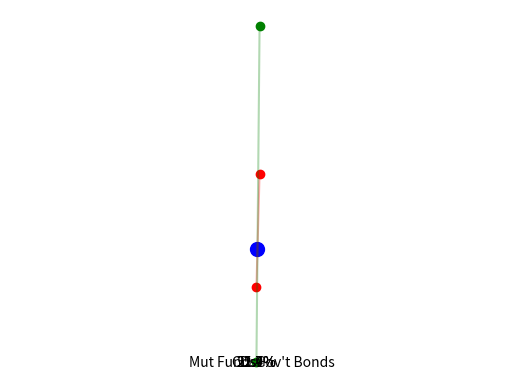
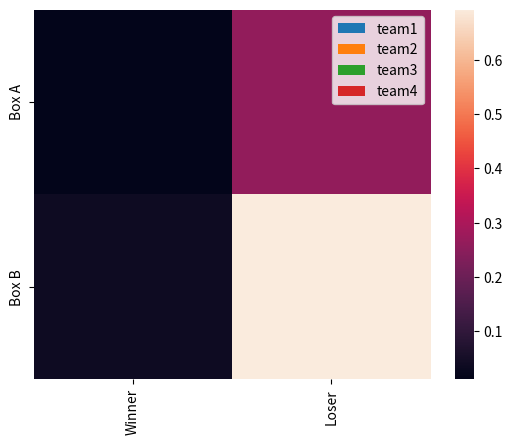

Generate these figures, in order, with matplotlib:
# 1. Reebok is designing a new type of Crossfit shoe, the Nano X. The fixed cost for the
# production will be $24,000. The variable cost will be $36 per pair of shoes. The shoes will
# sell for $107 for each pair. Using Python, graph the cost and revenue functions and
# determine how many pairs of sneakers will have to be sold for the company to break even on
# this new line of shoes.

import matplotlib.pyplot as plt
import math

# Expenses
# y = 36x + 24000
exp_slope = 36
exp_int   = 24000

exp_x0 = 0
exp_y0 = exp_slope * exp_x0 + exp_int
exp_x1 = 1000
exp_y1 = exp_slope * exp_x1 + exp_int

# Revenue
# y = 107x
rev_slope = 107
rev_int   = 0

rev_x0 = 0
rev_y0 = rev_slope * rev_x0 + rev_int
rev_x1 = 1000
rev_y1 = rev_slope * rev_x1 + rev_int

# Breakeven
# 107x = 36x + 24000
#  71x = 24000
#    x = 338.028
#    y = 107(338.028) = 36169.014

be_x = 24000 / 71
be_y = 107 * be_x

# Plot the lines
fig, shoe = plt.subplots()
shoe.scatter([exp_x0, exp_x1], 
             [exp_y0, exp_y1], 
             c = 'r')
shoe.plot([exp_x0, exp_x1], 
          [exp_y0, exp_y1], 
          c = 'r', alpha = 0.3)

shoe.scatter([rev_x0, rev_x1], 
             [rev_y0, rev_y1], 
             c = 'g')
shoe.plot([rev_x0, rev_x1], 
          [rev_y0, rev_y1], 
          c = 'g', alpha = 0.3)

shoe.scatter([be_x],
             [be_y], 
             c = 'b', s = 100)
plt.xlim(0, 750)
plt.ylim(0, 75000)
plt.show()

print("To break even, Reebok must sell", 
      math.ceil(be_x), "shoes.")

# [redacted]
# which has an annual return of 11%. She invests the second part in government bonds at 7%
# per year. The third part she puts in CDs at 5% per year. She invests twice as much in the
# [redacted]
# How much did she invest in each product?

import numpy as np
from numpy.linalg import inv
import matplotlib.pyplot as plt
# x + y + z = 17500
# 0.11x + 0.07y + 0.05z = 1495
# x - 2z = 0

a = inv(np.matrix('1 1 1; 11 7 5; 1 0 -2'))
b = np.array([17500, 149500, 0])
res = a.dot(b)
print("mutual funds=", res[0, 0],
      "gov't bonds =", res[0, 1],
      "CDs         =", res[0, 2])

labels = 'Mut Funds', "Gov't Bonds", 'CDs'
sizes  =  [res[0, 0], res[0, 1], res[0, 2]]
colors = ['lightskyblue', 'pink', 'yellowgreen']

plt.pie(sizes, labels = labels, colors = colors,
        autopct = '%1.1f%%', startangle = 140)
 
plt.axis('equal')
plt.show()

# 3. A company has 252 sales reps, each to be assigned to one of four marketing teams. If the first
# team is to have three times as many members as the second team and the third team is to
# have twice as many members as the fourth team, how can the members be distributed among
# the teams?

import pandas as pd
# w + x + y + z = 252
# w = 3x
# y = 2z
# 3x + x + 2z + z = 252
# 4x + 3z = 252
# 4x = 252 - 3z
#  x = 63 - 3/4z
#  w = 3 * (63 - 3/4z)
#  w = 189 - 9/4z

res = []
for z in range(253):
    z = float(z)
    x = float(63 - 3 * z / 4)
    y = float(2 * z)
    w = float(189 - 9 * z / 4)
    a,b = False,False
    if (w > 0) & (x > 0) & (y > 0) & (z > 0):
        a = True
    if (w.is_integer()) & (x.is_integer()) & (y.is_integer()) & (z.is_integer()):
        b = True
    if a & b: res.append([w, x, y, z])

teams = ['team1', 'team2', 'team3', 'team4']
print(pd.DataFrame(res, columns = teams))
pd.DataFrame(res, columns = teams).plot(kind = 'bar', stacked = True)

# 4. A company makes three types of artisanal chocolate bars: cherry, almond, and raisin. Matrix
# A gives the amount of ingredients in one batch. Matrix B gives the costs of ingredients from
# suppliers J and K. Using Python, calculate the cost of 100 batches of each candy using
# ingredients from supplier K.

import numpy as np
a = np.matrix('6 8 1; 6 4 1; 5 7 1')
b = np.matrix('4 3; 4 5; 2 2')

batch = a.dot(b)
print("100 cherry =", batch[0, 1] * 100,
      "100 almond =", batch[1, 1] * 100,
      "100 raisin =", batch[2, 1] * 100)

# 5. Welsh-Ryan Arena seats 15,000 people. Courtside seats cost $8, first level seats cost $6, and
# upper deck seats cost $4. The total revenue for a sellout is $76,000. If half the courtside seats,
# half the upper deck seats, and all the first level seats are sold, then the total revenue is
# $44,000. How many of each type of seat are there?

import numpy as np
from numpy.linalg import inv
#  x +  y +  z = 15000
# 8x + 6y + 4z = 76000
# 0.5(8x + 4z) + 6y = 44000
# 4x + 6y + 2z = 44000

a = inv(np.matrix('1 1 1; 8 6 4; 4 6 2'))
b = np.array([15000, 76000, 44000])
res = a.dot(b)
print("courtside  =", res[0, 0],
      "first level=", res[0, 1],
      "upper deck =", res[0, 2])

# 6. Due to new environmental restrictions, a chemical company must use a new process to
# reduce pollution. The old process emits 6 g of Sulphur and 3 g of lead per liter of chemical
# made. The new process emits 2 g of Sulphur and 4 g of lead per liter of chemical made. The
# company makes a profit of 25¢ per liter under the old process and 16¢ per liter under the new
# process. No more than 18,000 g of Sulphur and no more than 12,000 g of lead can be emitted
# daily. How many liters of chemicals should be made daily under each process to maximize
# profits? What is the maximum profit?

from scipy.optimize import linprog as lp
import numpy as np
# maximize: 0.25x + 0.16y
# subject to:
#   6x + 2y <= 18000
#   3x + 4y <= 12000
#      x, y >= 0

A = np.array([[6,  2], [3, 4]])
b = np.array([18000, 12000])
liters = lp(np.array([-0.25, -0.16]), A, b)

print("old method=", round(liters.x[0], 2), "liters.",
      "new method=", round(liters.x[1], 2), "liters.")
print("Max daily profit=", 
      round(0.25 * liters.x[0] + 0.16 * liters.x[1], 2))

# 7. Northwestern is looking to hire teachers and TA’s to fill its staffing needs for its summer
# program at minimum cost. The average monthly salary of a teacher is $2400 and the average
# monthly salary of a TA is $1100. The program can accommodate up to 45 staff members and
# needs at least 30 to run properly. They must have at least 10 TA’s and may have up to 3 TA’s
# for every 2 teachers. Using Python, find how many teachers and TA’s the program should
# hire to minimize costs. What is the minimum cost?

from scipy.optimize import linprog as lp
import numpy as np
# minimize: 2400x + 1100y
# subject to:
#   x + y <= 45
#   x + y >= 30
#       y >= 10
#      2y <= 3x
#    x, y >= 0

A = np.array([[-1, -1], [-3, 2]])
b = np.array([-30, 0])
x_bounds = (0,  45)
y_bounds = (10, 45)
hire = lp(np.array([2400, 1100]), A, b,
          bounds = (x_bounds, y_bounds))

print("Hire", hire.x[0], "teachers.",
      "Hire", hire.x[1], "TAs.")
print("Minimum cost=", 
      2400 * hire.x[0] + 1100 * hire.x[1])

# [redacted]
# B, and 20 units of vitamin C per day. Pill #1 contains 4 units of A and 3 of B. Pill #2 contains
# 1 unit of A, 2 of B, and 4 of C. Pill #3 contains 10 units of A, 1 of B, and 5 of C. Pill #1 costs
# [redacted]
# to minimize his cost, and what is that cost?

from scipy.optimize import linprog as lp
import numpy as np
# minimize: 0.06x + 0.08y + 0.01z
# subject to:
#   4x +  y + 10z >= 10
#   3x + 2y +   z >= 12
#        4y +  5z >= 20
#         x, y, z >= 0

A = np.array([[-4, -1, -10], [-3, -2, -1], [0, -4, -5]])
b = np.array([-10, -12, -20])
pills = lp(np.array([0.06, 0.08, 0.01]), A, b)

print("Pill #1=", pills.x[0],
      "Pill #2=", pills.x[1],
      "Pill #3=", pills.x[2],)
print("Minimum cost=", 
      0.06 * pills.x[0] + 0.08 * pills.x[1] + 0.01 * pills.x[2])

# 9. An electronics store stocks high-end DVD players, surround sound systems, and televisions.
# They have limited storage space and can stock a maximum of 210 of these three machines.
# They know from past experience that they should stock twice as many DVD players as stereo
# systems and at least 30 television sets. If each DVD player sells for $450, each surround
# sound system sells for $2000, and each television sells for $750, how many of each should be
# stocked and sold for maximum revenues? What is the maximum revenue?

from scipy.optimize import linprog as lp
import numpy as np
# maximize: 450x + 2000y + 750z
# subject to:
#   x + y + z <= 210
#   x >= 2y
#   z >= 30
#   x, y, z >= 0

A = np.array([[1, 1, 1], [-1, 2, 0], [0, 0, -1]])
b = np.array([210, 0, -30])
units = lp(np.array([-450, -2000, -750]), A, b)

print("DVDs =", units.x[0],
      "SS Systems=", units.x[1],
      "TVs =", units.x[2],)
print("Maximum revenue=", 
      450 * units.x[0] + 2000 * units.x[1] + 750 * units.x[2])

# 10. A fast-food company is conducting a sweepstakes, and ships two boxes of game pieces to a
# particular franchise. Box A has 4% of its contents being winners, while 5% of the contents of
# box B are winners. Box A contains 27% of the total tickets. The contents of both boxes are
# mixed in a drawer and a ticket is chosen at random. Using Python, find the probability it
# came from box A if it is a winner.

is_box_a  = 0.27
box_a_win = 0.04
box_b_win = 0.05

a = is_box_a * box_a_win
b = (1 - is_box_a) * box_b_win
prob = a / (a + b)

print("Probability that winner came from Box A is",
      round(prob * 100, 3), "%.")

# Heatmap of probabilities for drawing random card
import pandas as pd
import seaborn as sns

a2 = is_box_a * (1 - box_a_win)
b2 = (1 - is_box_a) * (1 - box_b_win)
prob2 = a  / (a + b + a2 + b2)
prob3 = b  / (a + b + a2 + b2)
prob4 = a2 / (a + b + a2 + b2)
prob5 = b2 / (a + b + a2 + b2)

df = pd.DataFrame([[prob2, prob4], [prob3, prob5]], 
                  index = ['Box A', 'Box B'], 
                  columns = ['Winner', 'Loser'])
sns.heatmap(df)
